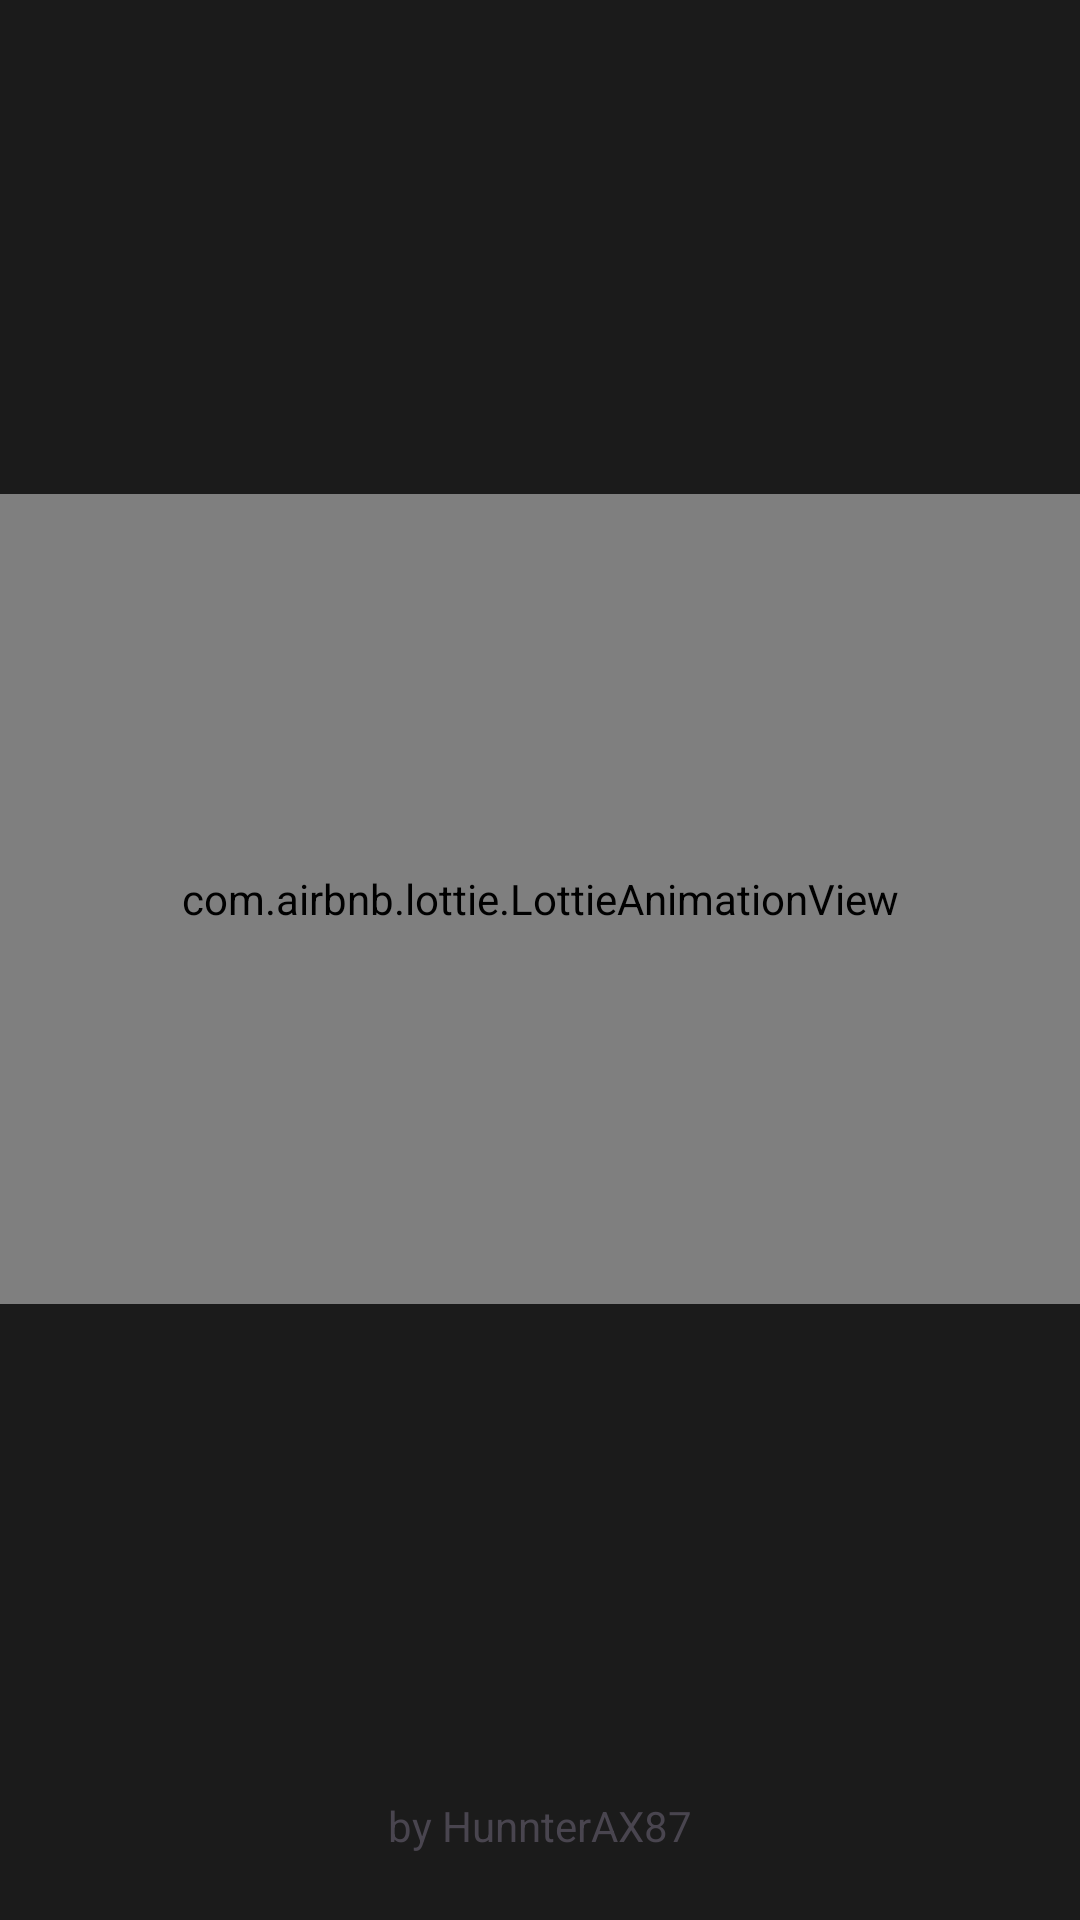

Android layout source for this screen:
<!-- AndroidManifest.xml: activity theme Theme.SplashScreen -->
<!-- res/layout/activity_splash.xml -->
<?xml version="1.0" encoding="utf-8"?>
<androidx.constraintlayout.widget.ConstraintLayout xmlns:android="http://schemas.android.com/apk/res/android"
    xmlns:app="http://schemas.android.com/apk/res-auto"
    xmlns:tools="http://schemas.android.com/tools"
    android:layout_width="match_parent"
    android:layout_height="match_parent"
    android:background="#1B1B1B"
    tools:context=".SplashActivity">


    <com.airbnb.lottie.LottieAnimationView
        android:id="@+id/splashAnim1"
        android:layout_width="0dp"
        android:layout_height="270dp"
        app:layout_constraintBottom_toTopOf="@+id/textView"
        app:layout_constraintEnd_toEndOf="parent"
        app:layout_constraintStart_toStartOf="parent"
        app:layout_constraintTop_toTopOf="parent"
        app:lottie_fileName="splashAnim.json" />

    <TextView
        android:id="@+id/textView"
        android:layout_width="wrap_content"
        android:layout_height="wrap_content"
        android:layout_marginBottom="8dp"
        android:text="by HunnterAX87"
        app:layout_constraintBottom_toBottomOf="parent"
        app:layout_constraintEnd_toEndOf="parent"
        app:layout_constraintStart_toStartOf="parent"
        app:layout_constraintTop_toTopOf="parent"
        app:layout_constraintVertical_bias="0.977" />

</androidx.constraintlayout.widget.ConstraintLayout>
<!-- resources referenced by this layout -->
<resources>
  <style name="Theme.SplashScreen" parent="Base.Theme.SplashScreen" />
  <style name="Base.Theme.SplashScreen" parent="Theme.Material3.DayNight.NoActionBar">
          
          <item name="colorPrimary">@color/primaryColor</item>
          <item name="android:windowFullscreen">true</item>
  
      </style>
  <color name="primaryColor">#1B1B1B</color>
</resources>
